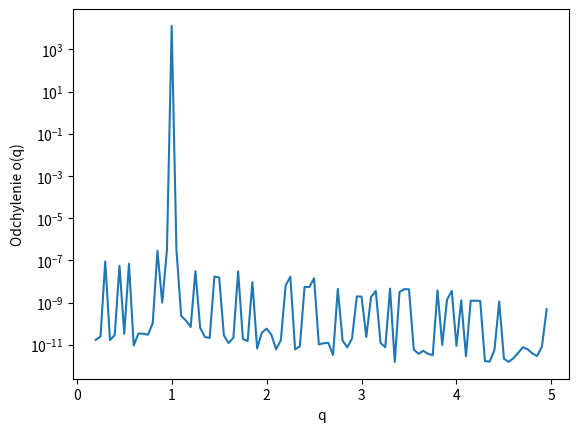

Write Python code to recreate this figure.
import matplotlib.pyplot as plt
import numpy as np
import math


def solve_gj(basic_matrix, solution_matrix):
    n = 5
    for i in range(0, n - 1):
        for j in range(i + 1, n):
            gj_divider = (basic_matrix[j, i] / basic_matrix[i, i])
            basic_matrix[j] -= basic_matrix[i] * gj_divider
            solution_matrix[j] -= solution_matrix[i] * gj_divider
    solved_matrix = [0] * n
    solved_matrix[n - 1] = matrix_b[n - 1] / basic_matrix[n - 1, n - 1]
    for i in range(n - 2, -1, -1):
        sum_temp = 0
        for j in range(i + 1, n):
            sum_temp += basic_matrix[i, j] * solved_matrix[j]
        solved_matrix[i] = (solution_matrix[i] - sum_temp) / basic_matrix[i, i]
    return np.matrix(solved_matrix).T


x = []
y = []
for q in np.arange(0.2, 5, 0.05):
    matrix_a = np.array([[q * pow(10, -4), 1, 6, 9, 10],
                  [pow(10, -4), 1, 6, 9, 10],
                  [1, 6, 6, 8, 6],
                  [5, 9, 10, 7, 10],
                  [3, 4, 9, 7, 9]
                  ], float)
    matrix_b = np.array([10, 2, 9, 9, 3], float)
    solution = solve_gj(matrix_a, matrix_b)
    matrix_c = matrix_a @ solution
    Sum = 0
    for k in range(5):
        Sum += pow((matrix_c[k] - matrix_b[k]), 2)
    deflection = 1 / 5 * math.sqrt(Sum)
    x.append(q)
    y.append(deflection)


plt.plot(x, y, label="o(g)")
plt.xlabel('q')
plt.ylabel("Odchylenie o(q)")
plt.yscale('log')
plt.show()
